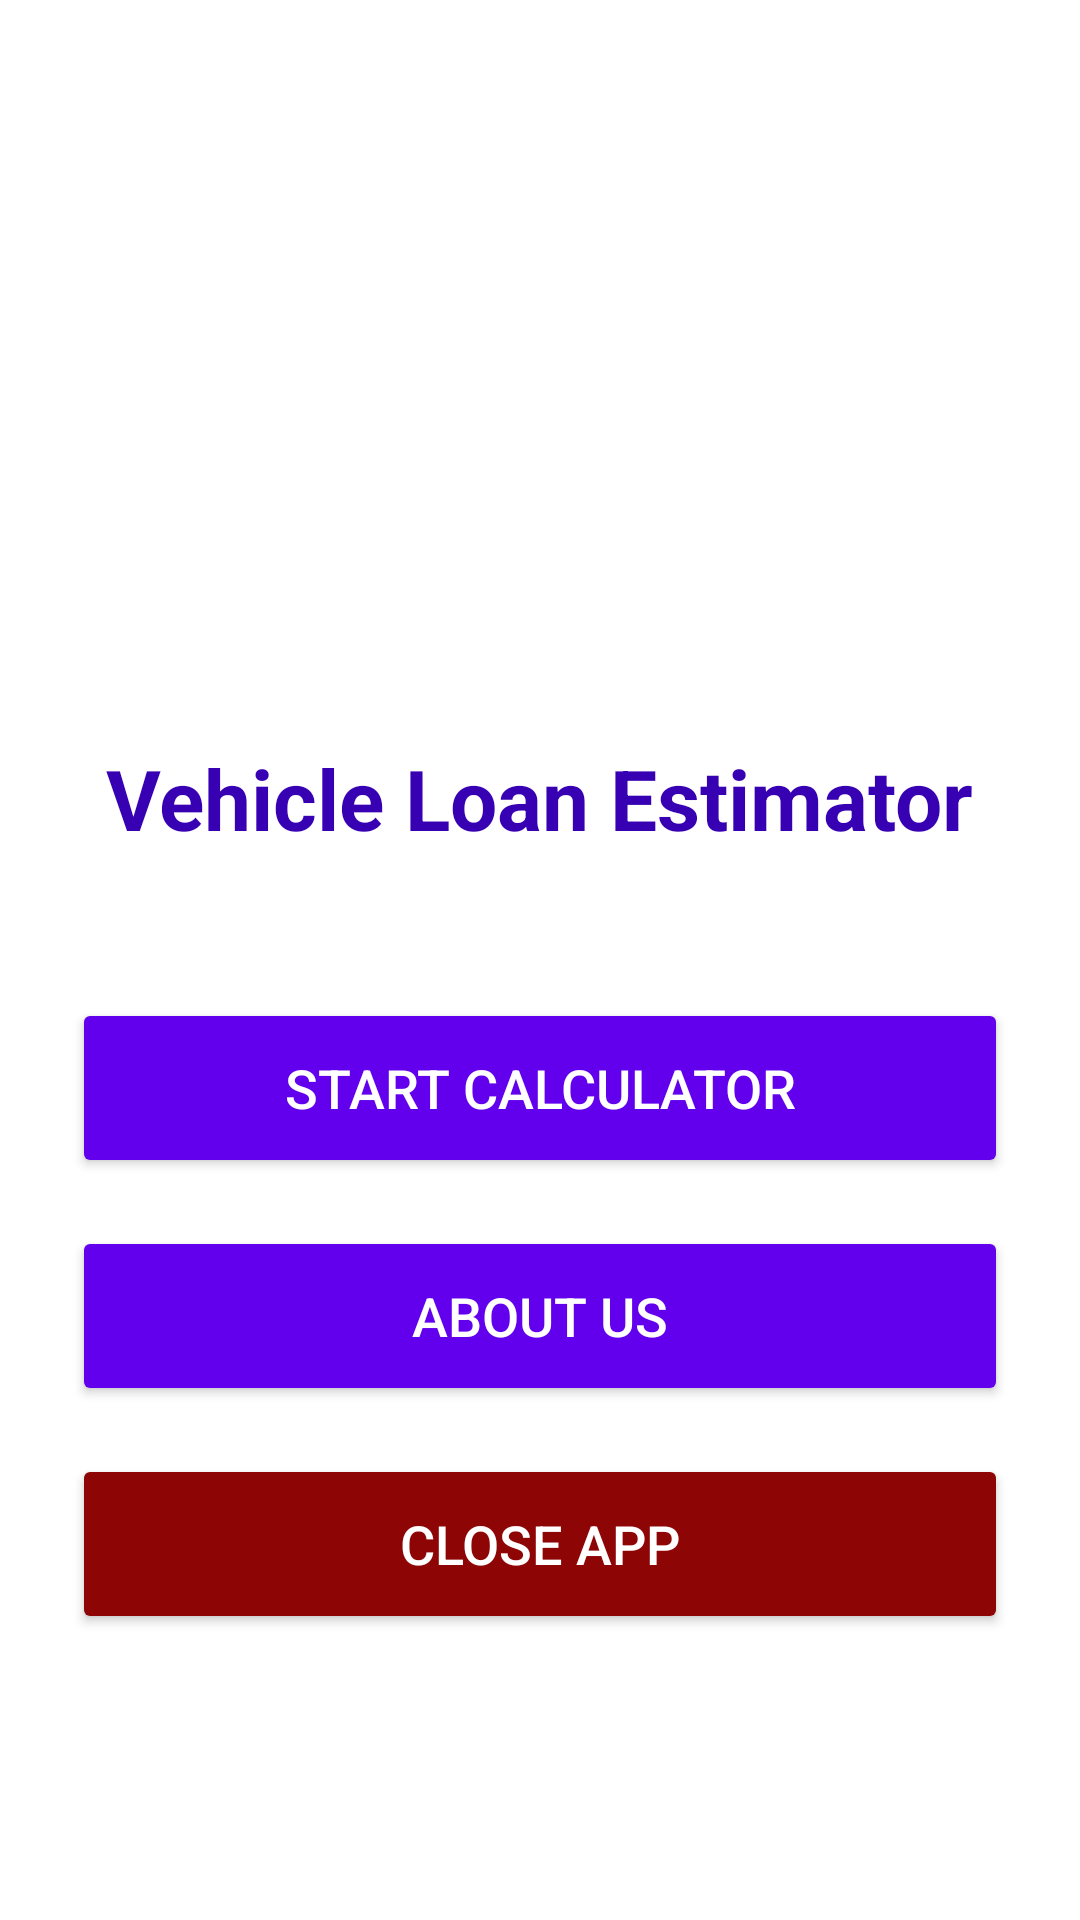

Write the Android layout XML for this screen, with the resource values it uses.
<!-- AndroidManifest.xml: application theme Theme.VehicleLoanEstimatorV1 -->
<!-- res/layout/activity_main.xml -->
<?xml version="1.0" encoding="utf-8"?>
<LinearLayout xmlns:android="http://schemas.android.com/apk/res/android"
    xmlns:app="http://schemas.android.com/apk/res-auto"
    android:layout_width="match_parent"
    android:layout_height="match_parent"
    android:background="@color/white"
    android:gravity="center"
    android:orientation="vertical"
    android:padding="24dp">

    <ImageView
        android:layout_width="120dp"
        android:layout_height="120dp"
        android:layout_gravity="center"
        android:layout_marginBottom="32dp"
        android:contentDescription="Calculator Icon"
        android:src="@drawable/ic_calculator" />

    <TextView
        android:layout_width="wrap_content"
        android:layout_height="wrap_content"
        android:layout_marginBottom="48dp"
        android:text="Vehicle Loan Estimator"
        android:textColor="@color/purple_700"
        android:textSize="28sp"
        android:textStyle="bold" />

    <Button
        android:id="@+id/btnGoToCalculator"
        android:layout_width="match_parent"
        android:layout_height="60dp"
        android:layout_marginBottom="16dp"
        android:backgroundTint="@color/purple_500"
        android:text="Start Calculator"
        android:textColor="@color/white"
        android:textSize="18sp"
        app:cornerRadius="16dp" />

    <Button
        android:id="@+id/btnGoToAbout"
        android:layout_width="match_parent"
        android:layout_height="60dp"
        android:layout_marginBottom="16dp"
        android:backgroundTint="@color/purple_500"
        android:text="About Us"
        android:textColor="@color/white"
        android:textSize="18sp"
        app:cornerRadius="16dp" />

    <Button
        android:id="@+id/btnClose"
        android:layout_width="match_parent"
        android:layout_height="60dp"
        android:backgroundTint="@color/red"
        android:text="Close App"
        android:textColor="@color/white"
        android:textSize="18sp"
        app:cornerRadius="16dp" />
</LinearLayout>
<!-- resources referenced by this layout -->
<resources>
  <color name="purple_500">#FF6200EE</color>
  <color name="purple_700">#FF3700B3</color>
  <color name="red">#FF8E0505</color>
  <color name="white">#FFFFFFFF</color>
  <style name="Theme.VehicleLoanEstimatorV1" parent="Base.Theme.VehicleLoanEstimatorV1" />
  <style name="Base.Theme.VehicleLoanEstimatorV1" parent="Theme.Material3.DayNight.NoActionBar">
          
          
      </style>
</resources>
